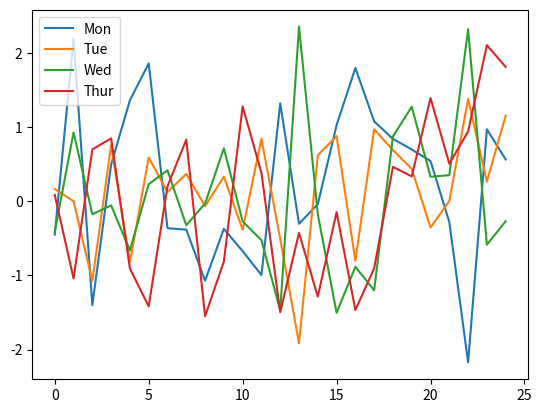
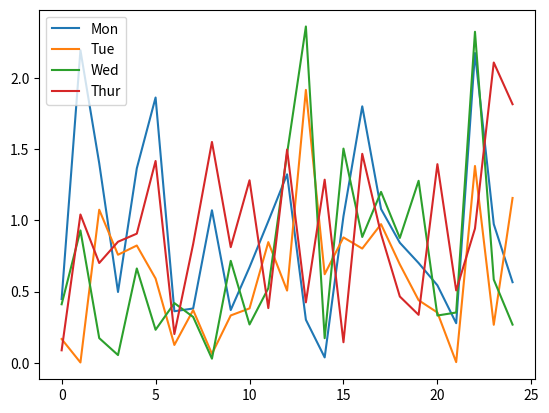
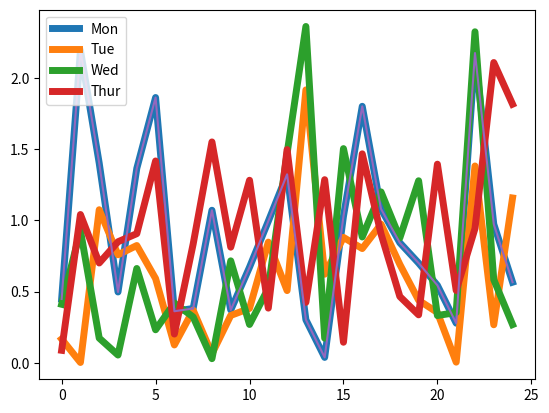
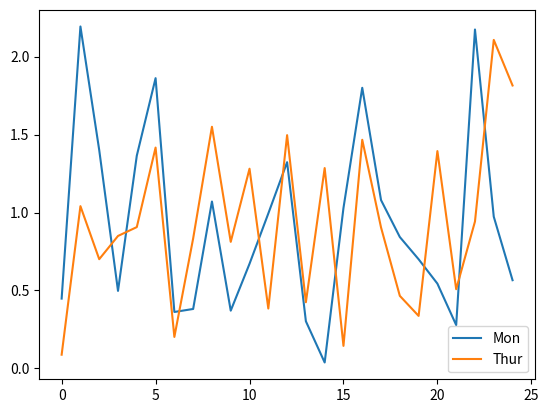
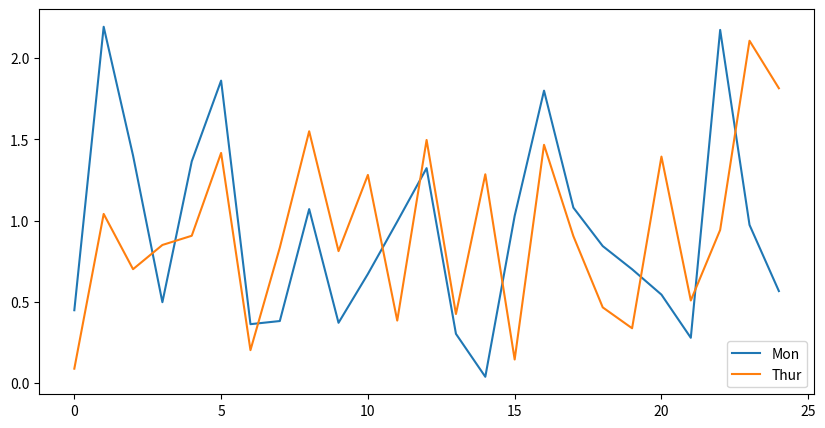
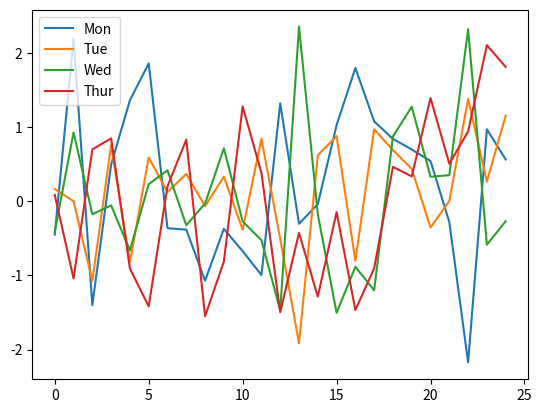

Here is the Python script that generated these plots, in order:
import pandas as pd
import numpy as np
import matplotlib.pyplot as plt
from numpy.random import randn

#create a new df
my_df = pd.DataFrame(randn(25,4), columns = ['Mon','Tue','Wed','Thur'])
print(my_df)

#line plot
my_df.plot(kind = 'line')
plt.show()

#line plot abs
my_df.abs().plot(kind = 'line')
plt.show()

#line width
my_df.abs().plot(kind = 'line',lw=5)
plt.show()

#line single
my_df['Mon'].abs().plot(kind = 'line')
plt.show()

#more than one
my_df[['Mon','Thur']].abs().plot(kind = 'line')
plt.show()

#size
my_df[['Mon','Thur']].abs().plot(kind = 'line',figsize=(10,5)) #figsize works for all graphs; defaults is (6,8)
plt.show()

#second way
my_df.plot.line()
plt.show()